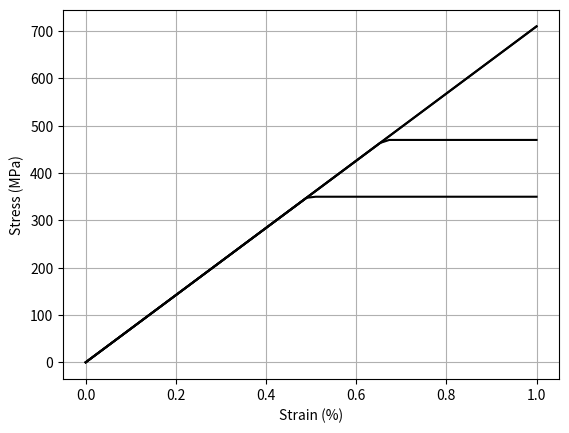

Generate this figure with matplotlib:
import numpy as np
import pandas as pd
import matplotlib.pyplot as plt

# Data to use for plot
yield_stresses_MPa = np.array([350, 470, 710, 710])
E_MPa = 71e3

# x values (strain)
strain_percentage = np.linspace(0, 1)

# Determine matrix output shape
n = len(strain_percentage)
m = len(yield_stresses_MPa)
shape = (n, m)

# Assign output variable
stresses_MPa = np.zeros(shape)

# Extracting data from the different yield values
for i in range(m):
  for j in range(n):

    current_stress = E_MPa * strain_percentage[j] / 100

    if current_stress < yield_stresses_MPa[i]:
      stresses_MPa[j, i] = current_stress
    else:
      stresses_MPa[j, i] = yield_stresses_MPa[i]

for i in range(stresses_MPa.shape[1]):
  plt.plot(strain_percentage, stresses_MPa[:, i], c='k')

plt.xlabel('Strain (%)')
plt.ylabel('Stress (MPa)')
plt.grid()
# plt.show()

def extract_total_energy(
  yield_stress_list=yield_stresses_MPa,
  strain_list=strain_percentage / 100,
  volume_fraction_list=np.array([0.1, 0.1, 0.4, 0.4])
):
  n = len(yield_stress_list)
  strain_energy_densities = np.zeros((n,))
  strain_energies= np.zeros((n,))

  for i in range(n):

    yield_strain = yield_stress_list[i] / E_MPa

    # strain energy density (sed)
    sed_pt1 = 0.5 * yield_strain * yield_stress_list[i]
    strain_diff = strain_list[-1] - yield_strain
    sed_pt2 = strain_diff * yield_stress_list[i]

    strain_energy_densities[i] = sed_pt1 + sed_pt2

    strain_energies[i] = strain_energy_densities[i] * volume_fraction_list[i]

  total_strain_energy = np.sum(strain_energies)

  return strain_energy_densities, strain_energies, total_strain_energy

def find_missing_phase_yield_stress(
  remaining_vf=0.3,
  total_energy_needed=1.065,
  young_modulus=E_MPa
):
  # Final quadratic equation to solve for the missing yield stress
  a = 1/(2*young_modulus) - 1/young_modulus
  b = 1/100
  c = -total_energy_needed / remaining_vf

  discriminant = b**2 - 4*a*c

  # Handle floating-point roundoff near zero
  if np.isclose(discriminant, 0.0, atol=1e-12):
    discriminant = 0.0

  if discriminant < 0:
    raise ValueError(f"No real solution. Discriminant = {discriminant}")

  sy1 = (-b + np.sqrt(discriminant)) / (2*a)
  sy2 = (-b - np.sqrt(discriminant)) / (2*a)

  return sy1, sy2

def main():

  baseline_seds, baseline_ses, baseline_tse = extract_total_energy()
  print(f'\n**Baseline**')
  print(f'Strain energy densities: \n{baseline_seds}')
  print(f'Strain energies: \n{baseline_ses}')
  print(f'Total Strain Energy: \n{baseline_tse:.3f}\n')

  print(f'\n**Case #1**')
  # Case #1: Increase the volume fraction of phase 3
  case1_vf = np.array([0.1, 0.1, 0.6])
  case1_ys = np.array([350, 470, 710])
  case1_seds, case1_ses, case1_tse = extract_total_energy(
    yield_stress_list=case1_ys,
    volume_fraction_list=case1_vf)
  print(f'Strain energy densities: \n{case1_seds}')
  print(f'Strain energies: \n{case1_ses}')
  print(f'Total Strain Energy: \n{case1_tse:.3f}\n')

  case1_missing_energy = baseline_tse - case1_tse
  print(f'The total strain energy missing is: {case1_missing_energy:.3f}\n')
  case1_sy1, case1_sy2 = find_missing_phase_yield_stress(
    remaining_vf=1 - np.sum(case1_vf),
    total_energy_needed=case1_missing_energy)
  print(f'Possible missing yield stresses for phase 3: {case1_sy1:.3f} MPa, {case1_sy2:.3f} MPa\n')
  
  print(f'\n**Case #2**')
  # Case #2: Increase the yield stress of phase 1
  case2_vf = np.array([0.1, 0.1, 0.4])
  case2_ys = np.array([350, 500, 710])
  case2_seds, case2_ses, case2_tse = extract_total_energy(
    yield_stress_list=case2_ys,
    volume_fraction_list=case2_vf)
  print(f'Strain energy densities: \n{case2_seds}')
  print(f'Strain energies: \n{case2_ses}')
  print(f'Total Strain Energy: \n{case2_tse:.3f}\n')

  case2_missing_energy = baseline_tse - case2_tse
  print(f'The total strain energy missing is: {case2_missing_energy:.3f}\n')
  case2_sy1, case2_sy2 = find_missing_phase_yield_stress(
    remaining_vf = 1 - np.sum(case2_vf),
    total_energy_needed=case2_missing_energy)
  print(f'Possible missing yield stresses for phase 3: {case2_sy1:.3f} MPa, {case2_sy2:.3f} MPa\n')
  
  print(f'\n**Case #3**')
  # Case #3: Increase the yield stress of phase 1
  case3_vf = np.array([0.1, 0.4])
  case3_ys = np.array([350, 710])
  case3_seds, case3_ses, case3_tse = extract_total_energy(
    yield_stress_list=case3_ys,
    volume_fraction_list=case3_vf)
  print(f'Strain energy densities: \n{case3_seds}')
  print(f'Strain energies: \n{case3_ses}')
  print(f'Total Strain Energy: \n{case3_tse:.3f}\n')

  case3_missing_energy = baseline_tse - case3_tse
  print(f'The total strain energy missing is: {case3_missing_energy:.3f}\n')
  case3_sy1, case3_sy2 = find_missing_phase_yield_stress(
    remaining_vf = 1 - np.sum(case3_vf),
    total_energy_needed=case3_missing_energy)
  print(f'Possible missing yield stresses for phase 1: {case3_sy1:.3f} MPa, {case3_sy2:.3f} MPa\n')

if __name__ == "__main__":
  main()

# def yield_gauss_seidel_determination():
#     # Dictionary of known phase values. If a phase key is not in this dictionary it will be determined
#     known_phase_values ={
#             'Phase 0':350,
#             'Phase 1':470}
#     # There will be a phase to find
#     find_phase_value = 'Phase 4'
#     # The remaining phase will be randomly determined from a set of values
#     # To do so we will generate a random number within the two bounds
#     def get_rng(seed=None):
#         """ This function is to either fix the seed (by providing an input) or totally randomize it (no input)"""
#         return np.random.default_rng(seed)

#     rng = get_rng(42)     # Use a reproducible seed to debug

#     known_phase_values['Phase 2'] = rng.integers(350, 710 + 1)
#     print(f'Phase 2 value: {known_phase_values["Phase 2"]}')

#     # Determine the total energy density for the known phases
#     current_energy_density = extract_total_energy_density(
#         stress_list=list(known_phase_values.values()))
#     print(f'Current energy density: {np.sum(current_energy_density)}')
#     print(f'Vs global energy density needed: {global_sed_result}')


# yield_gauss_seidel_determination()
